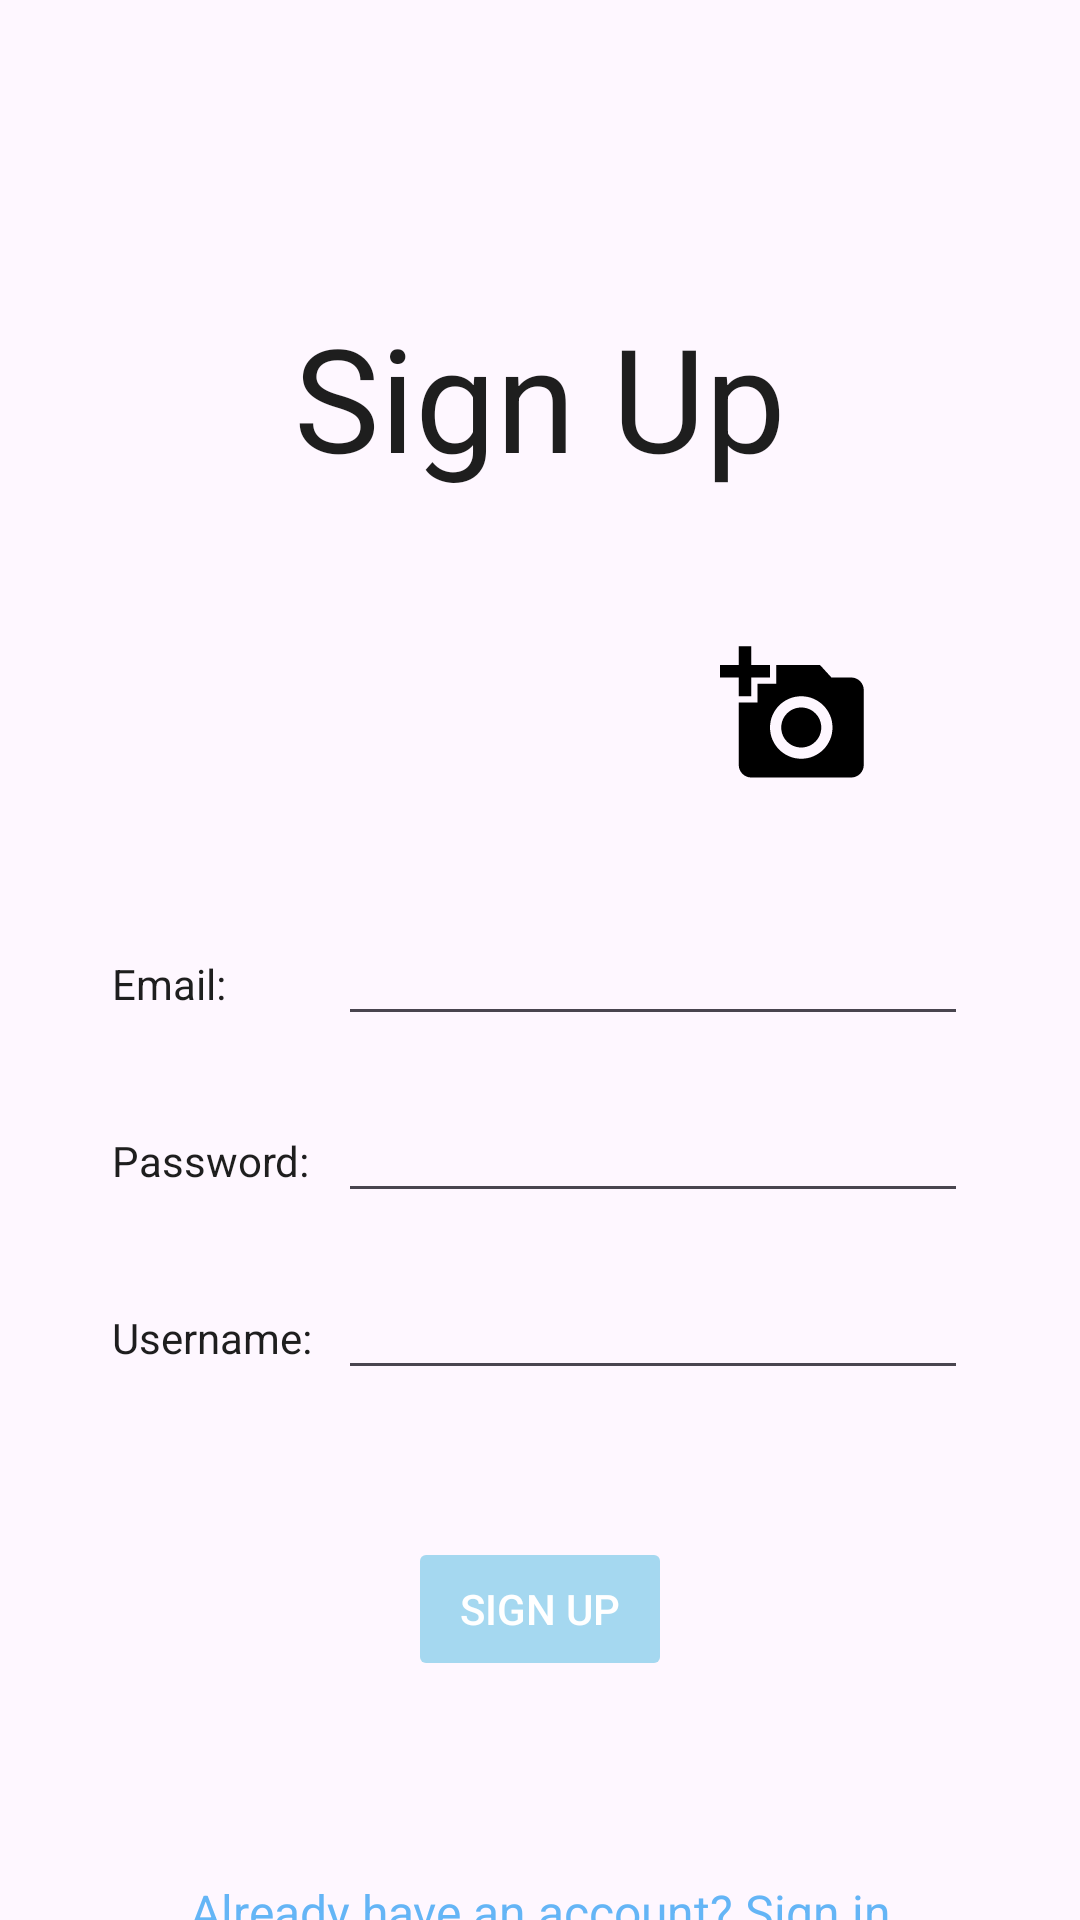

Android layout source for this screen:
<!-- AndroidManifest.xml: application theme Theme.Appdevelopmentfinalproject -->
<!-- res/layout/fragment_sign_up.xml -->
<?xml version="1.0" encoding="utf-8"?>
<androidx.constraintlayout.widget.ConstraintLayout xmlns:android="http://schemas.android.com/apk/res/android"
    xmlns:app="http://schemas.android.com/apk/res-auto"
    xmlns:tools="http://schemas.android.com/tools"
    android:layout_width="match_parent"
    android:layout_height="match_parent"
    tools:context=".fragments.signUp.SignUpFragment">

    <TextView
        android:id="@+id/signUpLabel"
        android:layout_width="wrap_content"
        android:layout_height="wrap_content"
        android:layout_marginTop="100dp"
        android:text="Sign Up"
        android:textColor="@color/textPrimary"
        android:textSize="48sp"
        app:layout_constraintEnd_toEndOf="parent"
        app:layout_constraintStart_toStartOf="parent"
        app:layout_constraintTop_toTopOf="parent" />

    <TextView
        android:id="@+id/emailLabel"
        android:layout_width="wrap_content"
        android:layout_height="wrap_content"
        android:layout_marginTop="30dp"
        android:labelFor="@id/emailTextField"
        android:text="Email:"
        android:textColor="@color/textPrimary"
        app:layout_constraintEnd_toStartOf="@+id/emailTextField"
        app:layout_constraintHorizontal_bias="0.5"
        app:layout_constraintStart_toStartOf="parent"
        app:layout_constraintTop_toBottomOf="@+id/profilePictureImageView" />

    <TextView
        android:id="@+id/passwordLabel"
        android:layout_width="wrap_content"
        android:layout_height="wrap_content"
        android:layout_marginTop="40dp"
        android:labelFor="@id/passwordTextField"
        android:text="Password:"
        android:textColor="@color/textPrimary"
        app:layout_constraintStart_toStartOf="@+id/emailLabel"
        app:layout_constraintTop_toBottomOf="@+id/emailLabel" />

    <EditText
        android:id="@+id/emailTextField"
        android:layout_width="wrap_content"
        android:layout_height="wrap_content"
        android:autofillHints="email"
        android:ems="10"
        android:inputType="textEmailAddress"
        android:textColor="@color/textPrimary"
        app:layout_constraintBaseline_toBaselineOf="@+id/emailLabel"
        app:layout_constraintEnd_toEndOf="parent"
        app:layout_constraintHorizontal_bias="0.5"
        app:layout_constraintStart_toEndOf="@+id/emailLabel" />

    <EditText
        android:id="@+id/passwordTextField"
        android:layout_width="wrap_content"
        android:layout_height="wrap_content"
        android:autofillHints="password"
        android:ems="10"
        android:inputType="textPassword"
        android:textColor="@color/textPrimary"
        app:layout_constraintBaseline_toBaselineOf="@+id/passwordLabel"
        app:layout_constraintStart_toStartOf="@+id/emailTextField" />

    <Button
        android:id="@+id/signUpButton"
        android:layout_width="wrap_content"
        android:layout_height="wrap_content"
        android:layout_marginTop="15dp"
        android:backgroundTint="@color/primary_button"
        android:enabled="false"
        android:text="Sign Up"
        android:textColor="@color/background"
        app:layout_constraintEnd_toEndOf="parent"
        app:layout_constraintStart_toStartOf="parent"
        app:layout_constraintTop_toBottomOf="@+id/errorLabel" />

    <TextView
        android:id="@+id/signInLabel"
        android:layout_width="wrap_content"
        android:layout_height="wrap_content"
        android:layout_marginTop="50dp"
        android:clickable="true"
        android:focusable="true"
        android:padding="16dp"
        android:text="Already have an account? Sign in"
        android:textAlignment="center"
        android:textColor="@color/primary"
        android:textSize="16sp"
        app:layout_constraintEnd_toEndOf="parent"
        app:layout_constraintStart_toStartOf="parent"
        app:layout_constraintTop_toBottomOf="@+id/signUpButton" />

    <TextView
        android:id="@+id/usernameLabel"
        android:layout_width="wrap_content"
        android:layout_height="wrap_content"
        android:layout_marginTop="40dp"
        android:labelFor="@id/usernameTextField"
        android:text="Username:"
        android:textColor="@color/textPrimary"
        app:layout_constraintStart_toStartOf="@+id/passwordLabel"
        app:layout_constraintTop_toBottomOf="@+id/passwordLabel" />

    <EditText
        android:id="@+id/usernameTextField"
        android:layout_width="wrap_content"
        android:layout_height="wrap_content"
        android:autofillHints="username"
        android:ems="10"
        android:inputType="text"
        android:textColor="@color/textPrimary"
        app:layout_constraintBaseline_toBaselineOf="@+id/usernameLabel"
        app:layout_constraintStart_toStartOf="@+id/passwordTextField" />

    <TextView
        android:id="@+id/errorLabel"
        android:layout_width="wrap_content"
        android:layout_height="wrap_content"
        android:layout_marginTop="15dp"
        android:textColor="@color/design_default_color_error"
        app:layout_constraintEnd_toEndOf="parent"
        app:layout_constraintStart_toStartOf="parent"
        app:layout_constraintTop_toBottomOf="@+id/usernameTextField" />

    <ImageButton
        android:id="@+id/uploadImageButton"
        android:layout_width="wrap_content"
        android:layout_height="wrap_content"
        android:background="@null"
        android:contentDescription="uploadImageButton"
        android:src="@drawable/upload_image_icon"
        app:layout_constraintBottom_toBottomOf="@+id/profilePictureImageView"
        app:layout_constraintEnd_toEndOf="parent"
        app:layout_constraintHorizontal_bias="0.5"
        app:layout_constraintStart_toEndOf="@+id/profilePictureImageView"
        app:layout_constraintTop_toBottomOf="@+id/clearImageButton" />

    <ImageButton
        android:id="@+id/clearImageButton"
        android:layout_width="50dp"
        android:layout_height="50dp"
        android:background="@null"
        android:contentDescription="clearImageButton"
        android:src="@drawable/close_icon"
        android:visibility="gone"
        app:layout_constraintBottom_toTopOf="@+id/uploadImageButton"
        app:layout_constraintStart_toStartOf="@+id/uploadImageButton"
        app:layout_constraintTop_toTopOf="@+id/profilePictureImageView" />

    <ImageView
        android:id="@+id/profilePictureImageView"
        android:layout_width="100dp"
        android:layout_height="100dp"
        android:layout_marginTop="24dp"
        android:contentDescription="profilePictureImageView"
        app:layout_constraintEnd_toStartOf="@+id/uploadImageButton"
        app:layout_constraintHorizontal_bias="0.5"
        app:layout_constraintStart_toStartOf="parent"
        app:layout_constraintTop_toBottomOf="@+id/signUpLabel"
        app:srcCompat="@drawable/panda" />

    <ProgressBar
        android:id="@+id/progressBar"
        style="?android:attr/progressBarStyle"
        android:layout_width="wrap_content"
        android:layout_height="wrap_content"
        android:visibility="gone"
        app:layout_constraintBottom_toBottomOf="parent"
        app:layout_constraintEnd_toEndOf="parent"
        app:layout_constraintStart_toStartOf="parent"
        app:layout_constraintTop_toTopOf="parent" />

</androidx.constraintlayout.widget.ConstraintLayout>
<!-- resources referenced by this layout -->
<resources>
  <color name="background">#FFFFFF</color>
  <color name="primary">#64B5F6</color>
  <color name="textPrimary">#1E1E1E</color>
  <!-- drawable close_icon (drawable) -->
  <vector xmlns:android="http://schemas.android.com/apk/res/android"
      android:width="50dp"
      android:height="50dp"
      android:tint="#AF1111"
      android:viewportWidth="24"
      android:viewportHeight="24">
  
      <path
          android:fillColor="@android:color/white"
          android:pathData="M19,6.41L17.59,5 12,10.59 6.41,5 5,6.41 10.59,12 5,17.59 6.41,19 12,13.41 17.59,19 19,17.59 13.41,12z" />
  
  </vector>
  <!-- drawable upload_image_icon (drawable) -->
  <vector xmlns:android="http://schemas.android.com/apk/res/android"
      android:width="50dp"
      android:height="50dp"
      android:tint="#000000"
      android:viewportWidth="24"
      android:viewportHeight="24">
  
      <path
          android:fillColor="@android:color/white"
          android:pathData="M3,4V1h2v3h3v2H5v3H3V6H0V4H3zM6,10V7h3V4h7l1.83,2H21c1.1,0 2,0.9 2,2v12c0,1.1 -0.9,2 -2,2H5c-1.1,0 -2,-0.9 -2,-2V10H6zM13,19c2.76,0 5,-2.24 5,-5s-2.24,-5 -5,-5s-5,2.24 -5,5S10.24,19 13,19zM9.8,14c0,1.77 1.43,3.2 3.2,3.2s3.2,-1.43 3.2,-3.2s-1.43,-3.2 -3.2,-3.2S9.8,12.23 9.8,14z" />
  
  </vector>
  <style name="Theme.Appdevelopmentfinalproject" parent="Base.Theme.Appdevelopmentfinalproject" />
  <style name="Base.Theme.Appdevelopmentfinalproject" parent="Theme.Material3.DayNight.NoActionBar">
          
          
      </style>
</resources>
